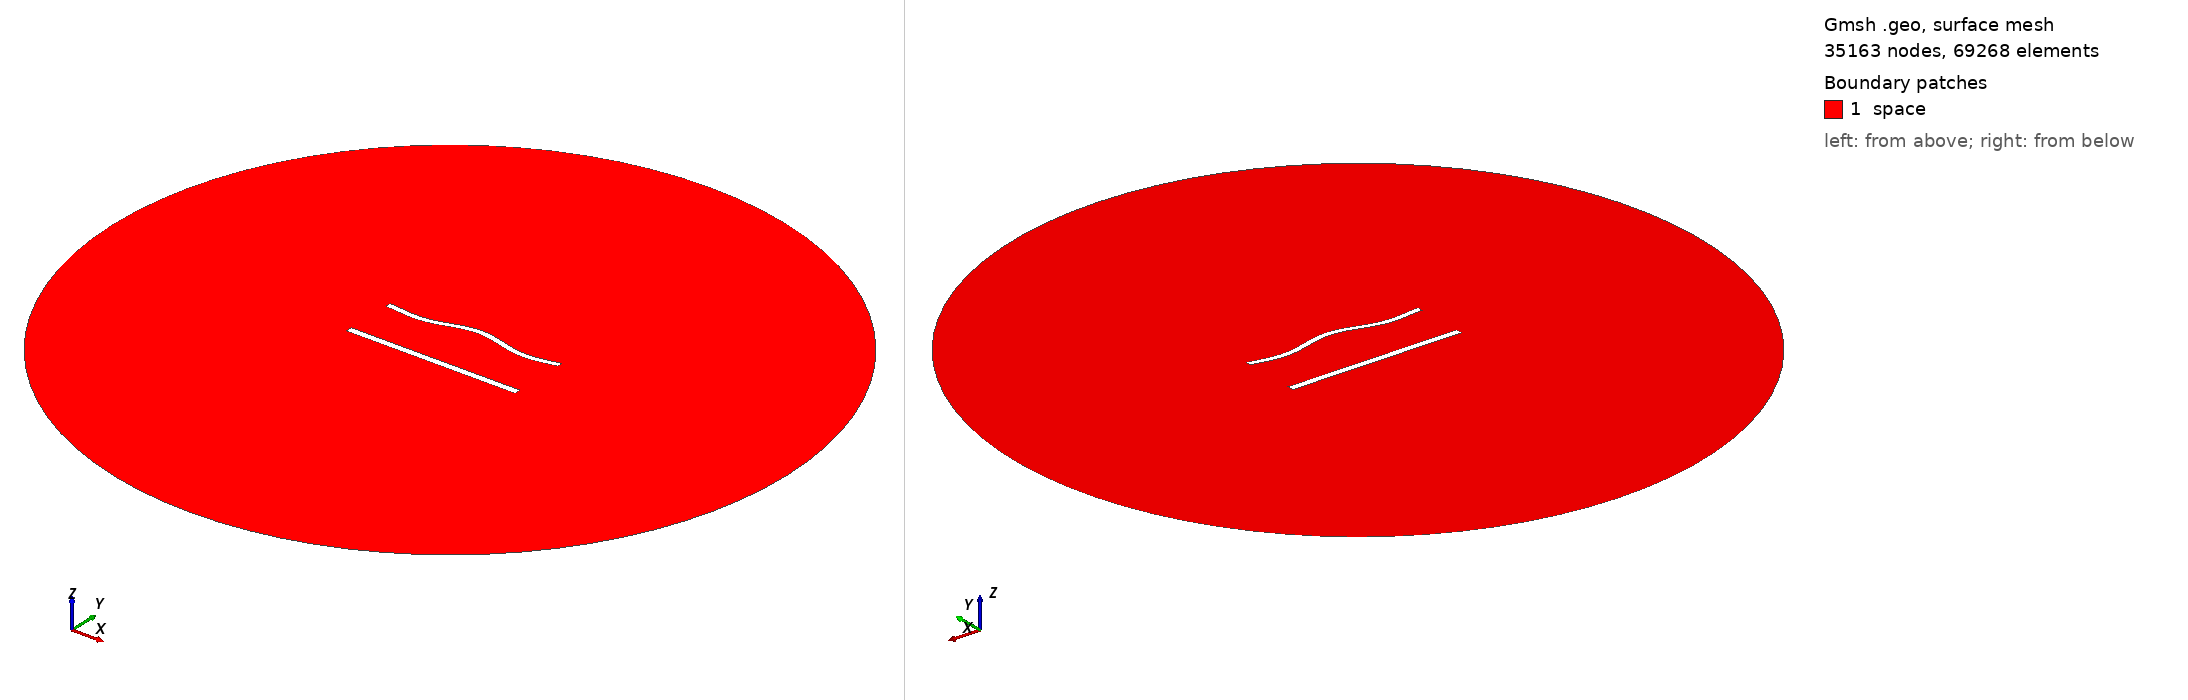

Gmsh geometry script, surface-meshed: 35163 nodes, 69268 surface elements. Boundary patches (legend numbers): 1 space. Left view from above one corner, right view from below the opposite corner. Legend entries are the model's physical surfaces. The drawing asked Gmsh for element sizes between 1% and 20% of the model's largest extent; the script's own settings can give other sizes.

=== 1210.geo (drawn) ===
//---------------------------------------
// Geometry kernel
//---------------------------------------

SetFactory("OpenCASCADE");



//---------------------------------------
// Parameters of the geometry
//---------------------------------------

// Overetch of the upper plate
overetch = 0.25;

// Distance between the plates
distance = 30.0;

// Discretization over the x axis (for the deformation)
nx = 50; 

// Length of the plate
L = 100 - overetch; 

// Number of modes
n = 4; 

// 1st mode coefficient
coeff(1) = 1.5;
beta(1) = 0.596864 * 3.1415926535 / L;

// 2nd mode coefficient
coeff(2) = 1.5;
beta(2) = 1.49418 * 3.1415926535 / L;

// 3rd mode coefficient
coeff(3) = 0.0;
beta(3) = 2.50025 * 3.1415926535 / L;

// 4th mode coefficient
coeff(4) = -1.5;
beta(4) = 3.49999 * 3.1415926535 / L;



//---------------------------------------
// Upper plate (deformed rectangle)
//---------------------------------------

// Coordiantes of the upper plate
xmin = -50;
xmax = 50 - overetch;

// Height of the upper plate
yheight = 4 - 2 * overetch;

// Indexes of the points
UpperID[] = {};
LowerID[] = {};
LeftID[] = {};
RightID[] = {};

// Point index
p = 1;

// Horizontal edges
For i In {1:nx}
    x = xmin + (i-1)*(xmax - xmin)/(nx-1);

    y_bottom = distance / 2 + overetch;
    For j In {1:n}
        C = (Cosh(beta(j)*L) + Cos(beta(j)*L)) / (Sinh(beta(j)*L) + Sin(beta(j)*L));
        y_bottom  = y_bottom + coeff(j) * (Cosh(beta(j)*(x+50)) - Cos(beta(j)*(x+50)) - C * (Sinh(beta(j)*(x+50)) - Sin(beta(j)*(x+50))));
    EndFor

    y_top = y_bottom + yheight;

    Point(p) = {x, y_top, 0, 1.0};
    UpperID[i] = p;
    p = p + 1;

    Point(p) = {x, y_bottom, 0, 1.0};
    LowerID[i] = p;
    p = p + 1;
EndFor

// Create point lists
UpperPts[] = {}; LowerPts[] = {};
For i In {1:nx}
  UpperPts[] += {UpperID[i]};
  LowerPts[] += {LowerID[i]};
EndFor

// Build splines
Spline(1) = {UpperPts[]};
Spline(2) = {LowerPts[]};
Line(3) = {LowerPts[nx-1], UpperPts[nx-1]};
Line(4) = {LowerPts[0], UpperPts[0]};

// Build the plane surface
Curve Loop(1) = {2, 3, -1, -4};
Plane Surface(1) = {1};



//---------------------------------------
// Lower plate (rectangle)
//---------------------------------------

// Vertices
Point(1001) = {-50, -distance/2, 0, 1.0};
Point(1002) = { 50, -distance/2, 0, 1.0};
Point(1003) = { 50,  -distance/2 + 4, 0, 1.0};
Point(1004) = {-50,  -distance/2 + 4, 0, 1.0};

// Edges
Line(5) = {1001, 1002};
Line(6) = {1002, 1003};
Line(7) = {1003, 1004};
Line(8) = {1004, 1001};

// Plane surface
Line Loop(2) = {5, 6, 7, 8};
Plane Surface(2) = {2}; 



//---------------------------------------
// Outer (fictious) boundary
//---------------------------------------

// Points
Point(1005) = {0, 0, 0};       // Center
Point(1006) = {200, 0, 0};     // Start point
Point(1007) = {0, 200, 0};     // 90 degrees
Point(1008) = {-200, 0, 0};    // 180 degrees
Point(1009) = {0, -200, 0};    // 270 degrees

// Circle arcs (each needs start, center, end)
Circle(9) = {1006, 1005, 1007};
Circle(10) = {1007, 1005, 1008};
Circle(11) = {1008, 1005, 1009};
Circle(12) = {1009, 1005, 1006};

// Plane surface for the entire domain
Curve Loop(3) = {9, 10, 11, 12};
Surface(3) = {3};

// Subtract the plates from the whole domain to obtain the actual domain where we want to solve the equations
BooleanDifference{ Surface{3}; Delete; }{ Surface{1}; Surface{2}; Delete; }




//---------------------------------------
// Transfinite Lines/Curves
//---------------------------------------

// Set the number of points on the boundaries
r = 6;
d = 0.15;

// Plates
Transfinite Curve {1} = 50*r/4 Using Progression 1;
Transfinite Line {2} = 50*r Using Progression 1;
Transfinite Curve {3, 4} = 2*r Using Progression 1+d;
Transfinite Line {5} = 50*r/4 Using Progression 1;
Transfinite Line {7} = 50*r Using Progression 1;
Transfinite Line {6} = 2*r Using Progression 1-d;
Transfinite Line {8} = 2*r Using Progression 1+d;

// Outer boundary
Transfinite Line {9, 10, 11, 12} = 20 Using Progression 1;



//---------------------------------------
// Physical groups
//---------------------------------------                

// Physical curves (boundaries)
Physical Line("force_segment", 10) = {2};
Physical Line("upper_plate", 11) = {1, 3, 4};
Physical Line("lower_plate", 12) = {5, 6, 7, 8};
Physical Line("boundary", 20) = {9, 10, 11, 12};

// Physical Surfaces
Physical Surface("space", 30) = {3};



//---------------------------------------
// 6. Generate the Mesh
//---------------------------------------

// 2D mesh generation
Mesh 2;
